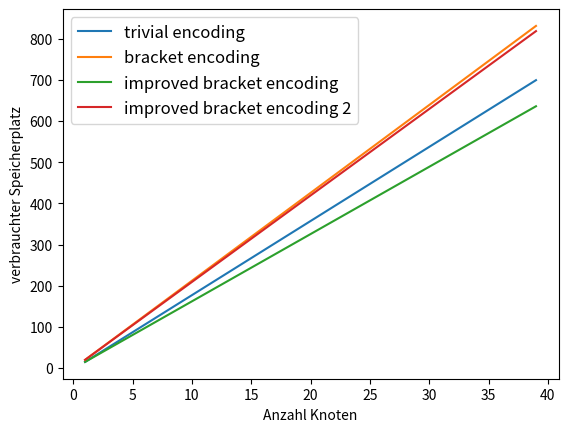

Recreate this plot in Python.
import matplotlib.pyplot as plt

names = ["trivial encoding", "bracket encoding", "improved bracket encoding", "improved bracket encoding 2"]
trivial = lambda m, n: 3 * (m + n - 1)
bracket = lambda m, n: 4 * (m + (n - 1) / 3)
improved_bracket = lambda m, n: 3 * m + (4 / 3) * (n - 1)
improved_bracket2 = lambda m, n: 4 * m + n - 1

functions = [trivial, bracket, improved_bracket, improved_bracket2]


def plot_1(scaling):
    x_values = [x for x in range(1, 40)]
    for function in functions:
        y_value = []
        for x in x_values:
            y_value.append(function(m=scaling * x, n=x))
        # y_values.append(y_value)
        plt.plot(x_values, y_value)
    plt.legend(names, fontsize=12)
    plt.xlabel("Anzahl Knoten")
    plt.ylabel("verbrauchter Speicherplatz")

    # plt.plot(x_values, y_values)
    plt.show()


plot_1(5)
